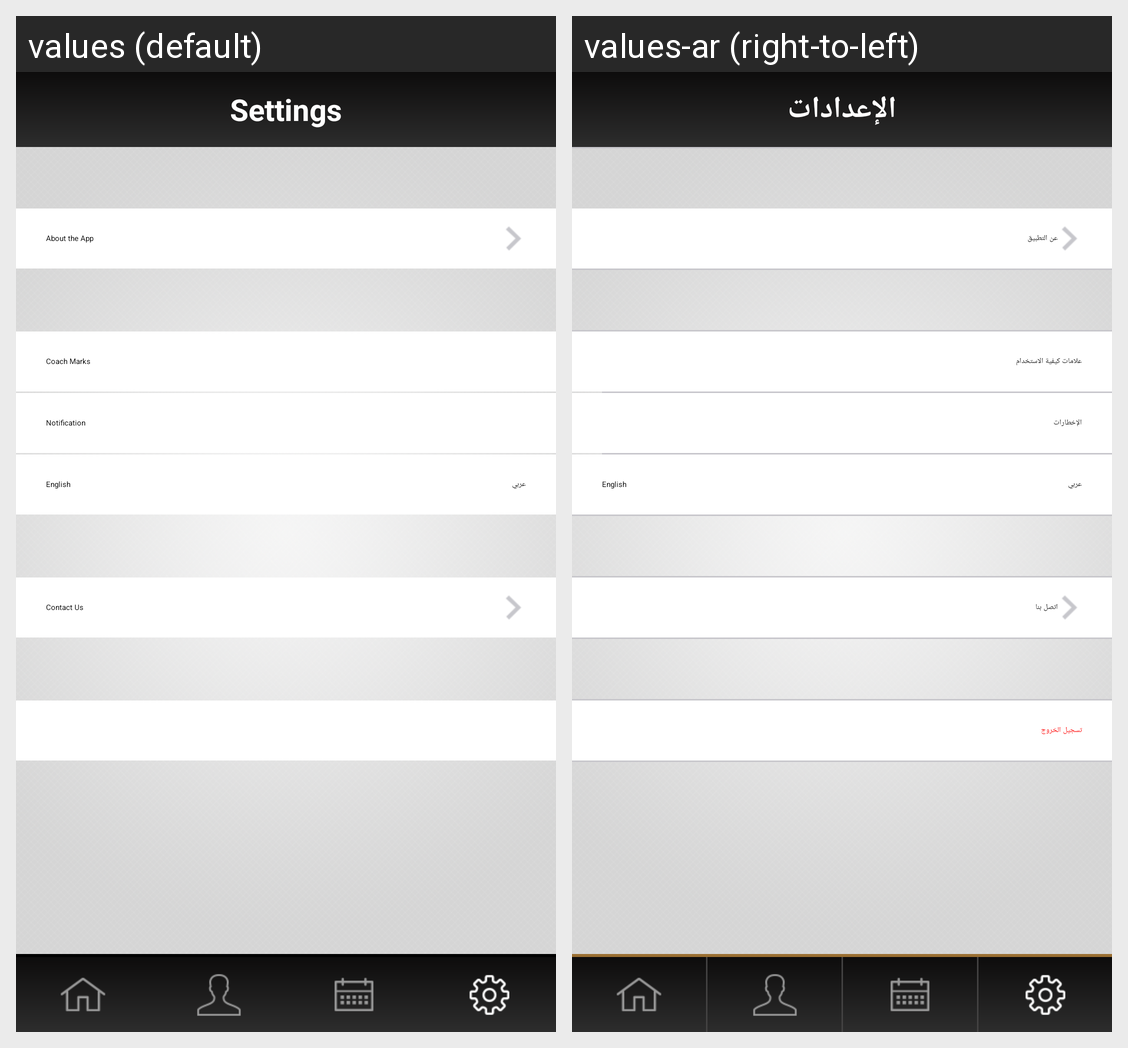

Translations of the strings shown on this Android screen, per locale in the grid:
Android screen res/layout/settings.xml rendered under 2 locales, left to right: values (default), values-ar (right-to-left). Device: Nexus 5 (rendered at 1080×1920; each locale shown at half size, 540×960, under a caption strip naming it); theme AppTheme.
Strings drawn on this screen, with the default value and each locale's value (text and hints the layout hard-codes, and strings that could not be matched under every locale, appear in the picture but are not listed):

settings
  values: Settings
  values-ar: الإعدادات

about_the_app
  values: About the App
  values-ar: عن التطبيق

coach_marks
  values: Coach Marks
  values-ar: علامات كيفية الاستخدام

notification
  values: Notification
  values-ar: الإخطارات

contact_us
  values: Contact Us
  values-ar: اتصل بنا
